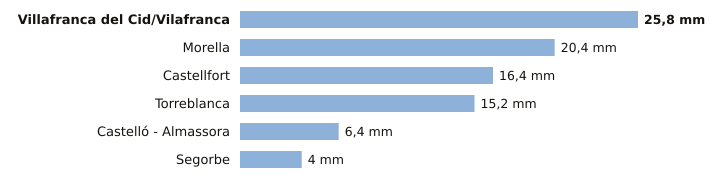

Data behind this chart, as committed beside it:
estacion, provincia, indicativo, mm_6_dias_anteriores, mm_hoy, mm_7_dias, horas_de_hoy
Villafranca del Cid/Vilafranca, Castellón, 8489X, 25.8, 0.0, 25.8, 3
Morella, Castellón, 9562X, 20.4, 0.0, 20.4, 3
Castellfort, Castellón, 9563X, 16.4, 0.0, 16.4, 3
Torreblanca, Castellón, 8503Y, 15.2, 0.0, 15.2, 2
Castelló - Almassora, Castellón, 8500A, 6.4, 0.0, 6.4, 3
Segorbe, Castellón, 8439X, 4.0, 0.0, 4.0, 2
